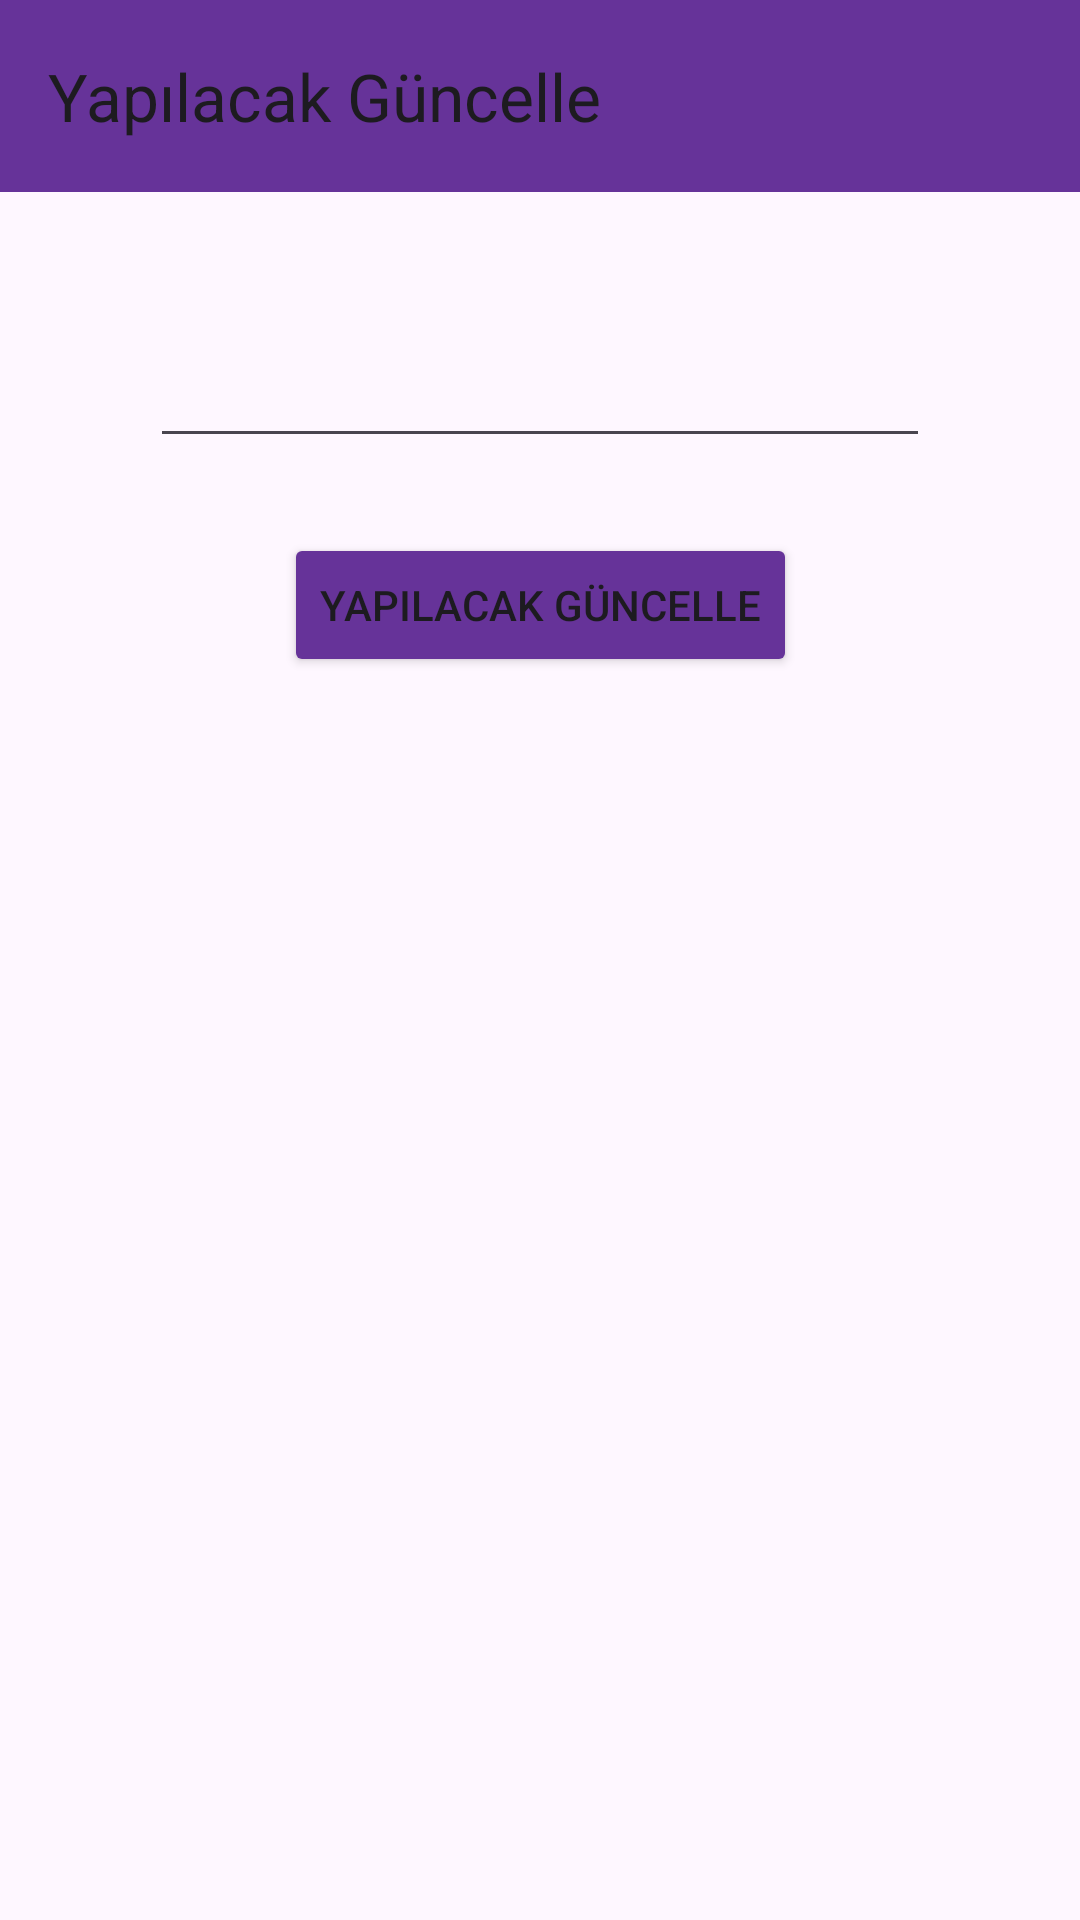

Here is an Android app screen rendered from its layout file. Give the layout XML and the strings, colors and styles it references.
<!-- AndroidManifest.xml: application theme Theme.Task7 -->
<!-- res/layout/fragment_yapilacak_detay.xml -->
<?xml version="1.0" encoding="utf-8"?>
<androidx.constraintlayout.widget.ConstraintLayout xmlns:android="http://schemas.android.com/apk/res/android"
    xmlns:app="http://schemas.android.com/apk/res-auto"
    xmlns:tools="http://schemas.android.com/tools"
    android:layout_width="match_parent"
    android:layout_height="match_parent"
    tools:context=".ui.fragment.YapilacakDetayFragment">

    <androidx.appcompat.widget.Toolbar
        android:id="@+id/toolbar"
        android:layout_width="0dp"
        android:layout_height="wrap_content"
        android:background="@color/favColor"
        android:minHeight="?attr/actionBarSize"
        android:theme="?attr/actionBarTheme"
        app:layout_constraintEnd_toEndOf="parent"
        app:layout_constraintStart_toStartOf="parent"
        app:layout_constraintTop_toTopOf="parent"
        app:title="Yapılacak Güncelle" />

    <EditText
        android:id="@+id/editTextYapilacak"
        android:layout_width="0dp"
        android:layout_height="wrap_content"
        android:layout_marginLeft="50dp"
        android:layout_marginTop="50dp"
        android:layout_marginRight="50dp"
        android:autofillHints=""
        android:inputType="textMultiLine"
        android:maxLength="500"
        android:maxLines="20"
        android:textColor="@color/black"
        android:textColorHint="@color/black"
        android:textSize="16sp"
        app:layout_constraintEnd_toEndOf="parent"
        app:layout_constraintStart_toStartOf="parent"
        app:layout_constraintTop_toBottomOf="@+id/toolbar"
        tools:ignore="HardcodedText,TouchTargetSizeCheck" />

    <Button
        android:id="@+id/buttonGuncelle"
        android:layout_width="wrap_content"
        android:layout_height="wrap_content"
        android:layout_marginTop="25dp"
        android:backgroundTint="@color/favColor"
        android:text="Yapılacak Güncelle"
        app:layout_constraintEnd_toEndOf="parent"
        app:layout_constraintStart_toStartOf="parent"
        app:layout_constraintTop_toBottomOf="@+id/editTextYapilacak"
        tools:ignore="HardcodedText" />

</androidx.constraintlayout.widget.ConstraintLayout>
<!-- resources referenced by this layout -->
<resources>
  <color name="black">#FF000000</color>
  <color name="favColor">#663399</color>
  <style name="Theme.Task7" parent="Base.Theme.Task7" />
  <style name="Base.Theme.Task7" parent="Theme.Material3.Light.NoActionBar">
          
          
          <item name="android:statusBarColor">@color/favColor</item>
      </style>
</resources>
